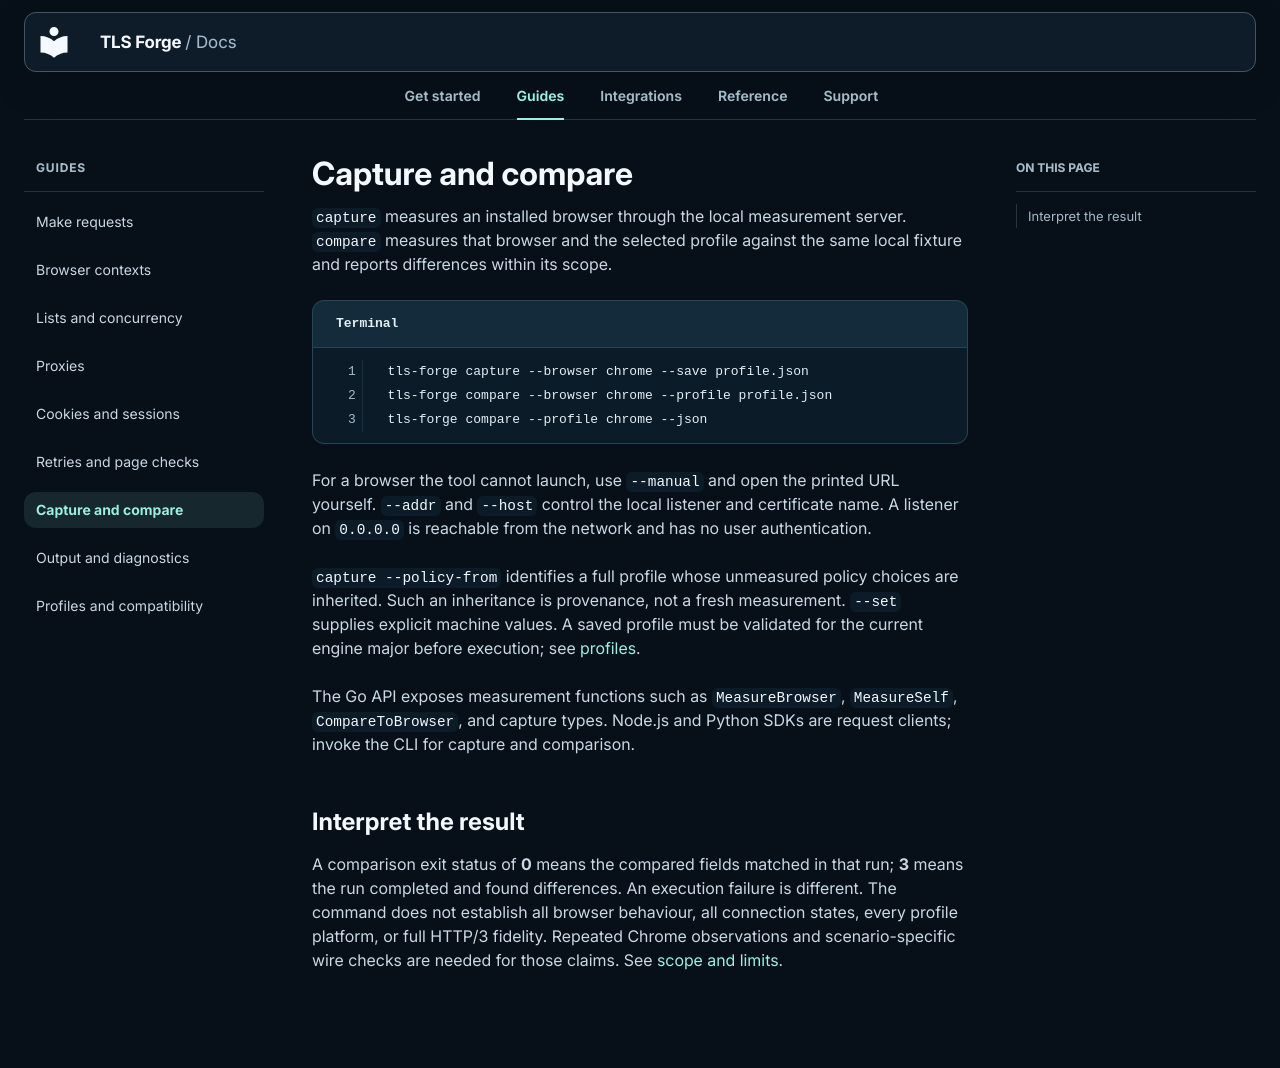

repository: Sec-CH-Lemon/tls-forge · page: guides/capture-compare/index.html · generator: mkdocs

# Capture and compare

`capture` measures an installed browser through the local measurement server. `compare` measures that browser and the selected profile against the same local fixture and reports differences within its scope.

```bash title="Terminal"
tls-forge capture --browser chrome --save profile.json
tls-forge compare --browser chrome --profile profile.json
tls-forge compare --profile chrome --json
```

For a browser the tool cannot launch, use `--manual` and open the printed URL yourself. `--addr` and `--host` control the local listener and certificate name. A listener on `0.0.0.0` is reachable from the network and has no user authentication.

`capture --policy-from` identifies a full profile whose unmeasured policy choices are inherited. Such an inheritance is provenance, not a fresh measurement. `--set` supplies explicit machine values. A saved profile must be validated for the current engine major before execution; see [profiles](profiles.md).

The Go API exposes measurement functions such as `MeasureBrowser`, `MeasureSelf`, `CompareToBrowser`, and capture types. Node.js and Python SDKs are request clients; invoke the CLI for capture and comparison.

## Interpret the result

A comparison exit status of **0** means the compared fields matched in that run; **3** means the run completed and found differences. An execution failure is different. The command does not establish all browser behaviour, all connection states, every profile platform, or full HTTP/3 fidelity. Repeated Chrome observations and scenario-specific wire checks are needed for those claims. See [scope and limits](../support/limits.md).
